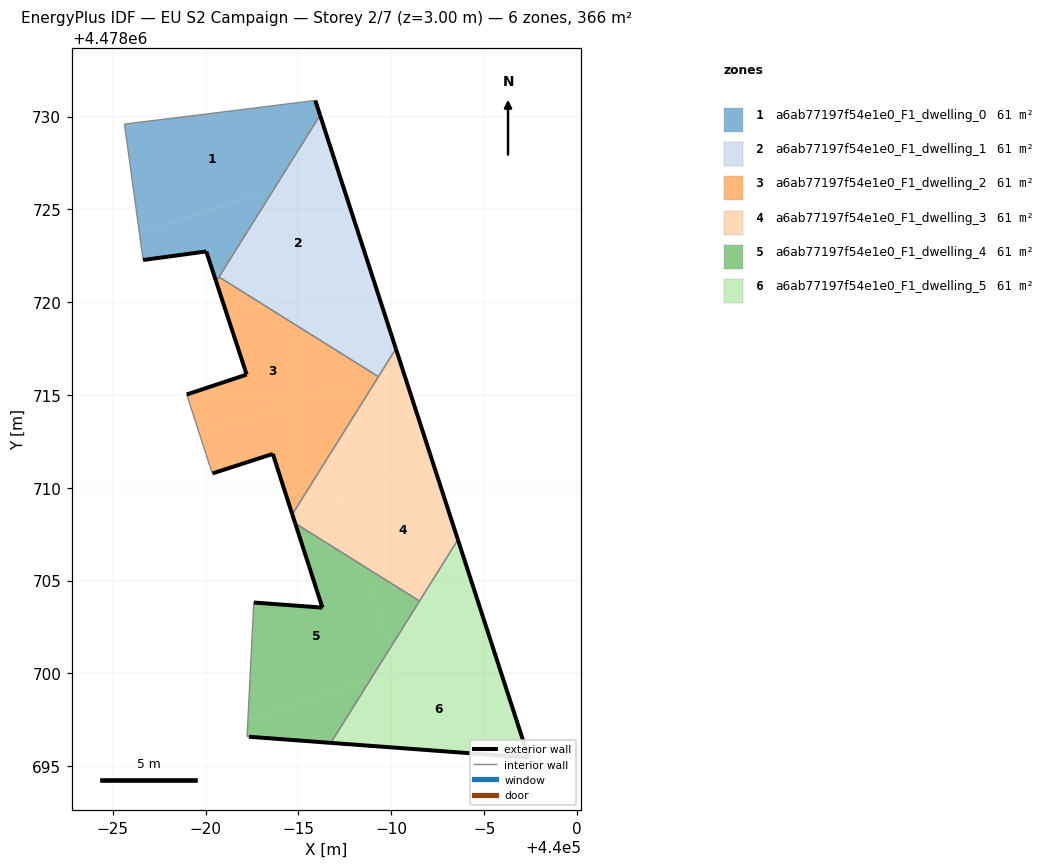
=== STOREY PLAN SPEC (per zone: floor XY polygon, exterior-wall plan segments, windows/doors) ===
zone 1: a6ab77197f54e1e0_F1_dwelling_0  (61.0 m²)
  floor: (439983.67, 4478726.08) (439986.16, 4478730.07) (439985.91, 4478730.87) (439979.63, 4478730.09) (439975.63, 4478729.60) (439976.43, 4478723.73)
  floor: (439980.57, 4478721.12) (439983.67, 4478726.08) (439976.43, 4478723.73) (439976.63, 4478722.27) (439980.03, 4478722.74)
  exterior wall: (439985.91, 4478730.87) – (439986.16, 4478730.07)  [0.8 m]
  exterior wall: (439980.57, 4478721.12) – (439980.03, 4478722.74)  [1.7 m]
  exterior wall: (439980.03, 4478722.74) – (439976.63, 4478722.27)  [3.4 m]
  interior walls: 5
zone 2: a6ab77197f54e1e0_F1_dwelling_1  (61.0 m²)
  floor: (439988.88, 4478721.72) (439987.10, 4478727.19) (439983.67, 4478726.08) (439980.72, 4478721.36) (439983.13, 4478719.85)
  floor: (439987.10, 4478727.19) (439986.16, 4478730.07) (439983.67, 4478726.08)
  floor: (439989.35, 4478716.05) (439990.25, 4478717.49) (439988.88, 4478721.72) (439983.13, 4478719.85) (439989.25, 4478716.02)
  exterior wall: (439986.16, 4478730.07) – (439990.25, 4478717.49)  [13.2 m]
  interior walls: 3
zone 3: a6ab77197f54e1e0_F1_dwelling_2  (61.0 m²)
  floor: (439989.25, 4478716.02) (439983.13, 4478719.85) (439981.19, 4478719.22) (439982.21, 4478716.10) (439978.98, 4478715.03) (439979.66, 4478712.91)
  floor: (439984.78, 4478708.75) (439989.31, 4478715.99) (439989.25, 4478716.02) (439979.66, 4478712.91) (439980.21, 4478711.21) (439980.23, 4478711.16) (439980.37, 4478710.78) (439983.62, 4478711.83) (439984.63, 4478708.70)
  floor: (439983.13, 4478719.85) (439980.72, 4478721.36) (439980.57, 4478721.12) (439981.19, 4478719.22)
  floor: (439984.67, 4478708.57) (439984.78, 4478708.75) (439984.63, 4478708.70)
  exterior wall: (439978.98, 4478715.03) – (439982.21, 4478716.10)  [3.4 m]
  exterior wall: (439982.21, 4478716.10) – (439980.57, 4478721.12)  [5.3 m]
  exterior wall: (439984.67, 4478708.57) – (439983.62, 4478711.83)  [3.4 m]
  exterior wall: (439983.62, 4478711.83) – (439980.37, 4478710.78)  [3.4 m]
  interior walls: 6
zone 4: a6ab77197f54e1e0_F1_dwelling_3  (61.0 m²)
  floor: (439991.52, 4478703.90) (439993.59, 4478707.21) (439992.30, 4478711.19) (439987.28, 4478709.56) (439988.51, 4478705.78)
  floor: (439988.51, 4478705.78) (439987.28, 4478709.56) (439984.78, 4478708.75) (439984.67, 4478708.57) (439984.83, 4478708.09)
  floor: (439990.59, 4478716.46) (439990.25, 4478717.49) (439989.35, 4478716.05)
  floor: (439992.30, 4478711.19) (439990.59, 4478716.46) (439989.35, 4478716.05) (439984.78, 4478708.75)
  exterior wall: (439990.25, 4478717.49) – (439993.59, 4478707.21)  [10.8 m]
  exterior wall: (439984.83, 4478708.09) – (439984.67, 4478708.57)  [0.5 m]
  interior walls: 4
zone 5: a6ab77197f54e1e0_F1_dwelling_4  (61.0 m²)
  floor: (439988.86, 4478699.64) (439989.94, 4478701.37) (439988.51, 4478705.78) (439984.83, 4478708.09) (439986.29, 4478703.55) (439982.59, 4478703.82) (439982.28, 4478697.50)
  floor: (439989.94, 4478701.37) (439991.52, 4478703.90) (439988.51, 4478705.78)
  floor: (439986.75, 4478696.26) (439988.86, 4478699.64) (439982.28, 4478697.50) (439982.23, 4478696.60) (439982.33, 4478696.59)
  exterior wall: (439982.59, 4478703.82) – (439986.29, 4478703.55)  [3.7 m]
  exterior wall: (439986.29, 4478703.55) – (439984.83, 4478708.09)  [4.8 m]
  exterior wall: (439986.74, 4478696.26) – (439982.33, 4478696.59)  [4.4 m]
  interior walls: 4
zone 6: a6ab77197f54e1e0_F1_dwelling_5  (61.0 m²)
  floor: (439997.40, 4478695.46) (439995.36, 4478701.75) (439988.86, 4478699.64) (439986.75, 4478696.26)
  floor: (439990.35, 4478700.12) (439989.94, 4478701.37) (439988.86, 4478699.64)
  floor: (439995.36, 4478701.75) (439993.59, 4478707.21) (439989.94, 4478701.37) (439990.35, 4478700.12)
  exterior wall: (439993.59, 4478707.21) – (439997.40, 4478695.46)  [12.3 m]
  exterior wall: (439997.40, 4478695.46) – (439986.74, 4478696.26)  [10.7 m]
  interior walls: 2

=== DERIVED (storey summary) ===
Building: EU S2 Campaign
Storey: 2 of 7  (floor level z = 3.00 m)
Storey gross floor area: 366.2 m²
Zones on this storey: 6
  - a6ab77197f54e1e0_F1_dwelling_0: floor 61.0 m²; exterior wall 6.0 m (17.9 m²); WWR 0.0%
  - a6ab77197f54e1e0_F1_dwelling_1: floor 61.0 m²; exterior wall 13.2 m (39.7 m²); WWR 0.0%
  - a6ab77197f54e1e0_F1_dwelling_2: floor 61.0 m²; exterior wall 15.5 m (46.6 m²); WWR 0.0%
  - a6ab77197f54e1e0_F1_dwelling_3: floor 61.0 m²; exterior wall 11.3 m (34.0 m²); WWR 0.0%
  - a6ab77197f54e1e0_F1_dwelling_4: floor 61.0 m²; exterior wall 12.9 m (38.7 m²); WWR 0.0%
  - a6ab77197f54e1e0_F1_dwelling_5: floor 61.0 m²; exterior wall 23.0 m (69.1 m²); WWR 0.0%
Zone adjacency (shared interzone walls):
  - a6ab77197f54e1e0_F1_dwelling_0 ↔ a6ab77197f54e1e0_F1_dwelling_1
  - a6ab77197f54e1e0_F1_dwelling_0 ↔ a6ab77197f54e1e0_F1_dwelling_2
  - a6ab77197f54e1e0_F1_dwelling_1 ↔ a6ab77197f54e1e0_F1_dwelling_2
  - a6ab77197f54e1e0_F1_dwelling_1 ↔ a6ab77197f54e1e0_F1_dwelling_3
  - a6ab77197f54e1e0_F1_dwelling_2 ↔ a6ab77197f54e1e0_F1_dwelling_3
  - a6ab77197f54e1e0_F1_dwelling_3 ↔ a6ab77197f54e1e0_F1_dwelling_4
  - a6ab77197f54e1e0_F1_dwelling_3 ↔ a6ab77197f54e1e0_F1_dwelling_5
  - a6ab77197f54e1e0_F1_dwelling_4 ↔ a6ab77197f54e1e0_F1_dwelling_5